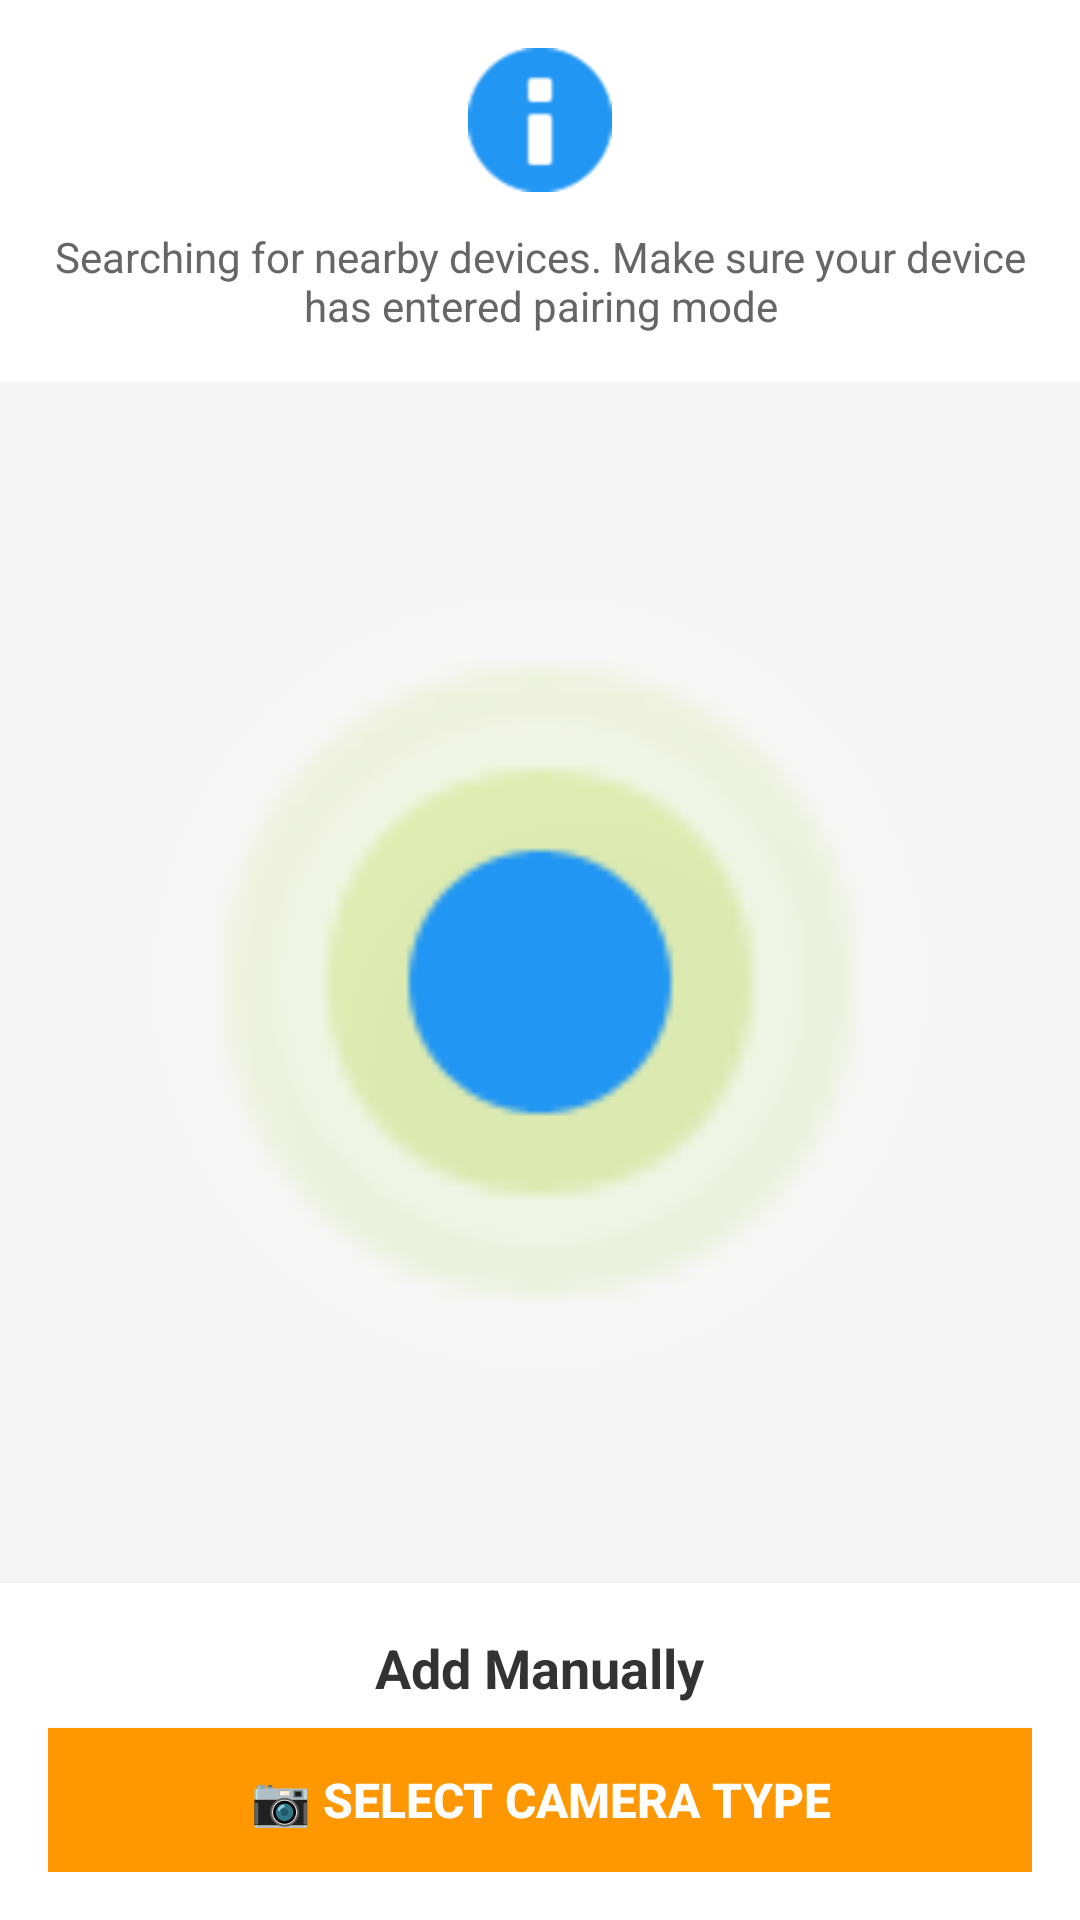

Write the Android layout XML for this screen, with the resource values it uses.
<!-- AndroidManifest.xml: application theme Theme.TuyaSmartHome -->
<!-- res/layout/activity_device_discovery.xml -->
<?xml version="1.0" encoding="utf-8"?>
<LinearLayout xmlns:android="http://schemas.android.com/apk/res/android"
    android:layout_width="match_parent"
    android:layout_height="match_parent"
    android:orientation="vertical"
    android:background="#F5F5F5">
    
    
    <LinearLayout
        android:layout_width="match_parent"
        android:layout_height="wrap_content"
        android:orientation="vertical"
        android:background="#FFFFFF"
        android:padding="16dp"
        android:gravity="center">
        
        <ImageView
            android:layout_width="48dp"
            android:layout_height="48dp"
            android:src="@android:drawable/ic_dialog_info"
            android:tint="#2196F3"
            android:contentDescription="Info icon"/>
        
        <TextView
            android:id="@+id/tvScanningStatus"
            android:layout_width="wrap_content"
            android:layout_height="wrap_content"
            android:text="Searching for nearby devices. Make sure your device has entered pairing mode"
            android:textSize="14sp"
            android:textColor="#666666"
            android:gravity="center"
            android:layout_marginTop="12dp"/>
    </LinearLayout>
    
    
    <RelativeLayout
        android:layout_width="match_parent"
        android:layout_height="0dp"
        android:layout_weight="1"
        android:gravity="center"
        android:padding="32dp">
        
        
        <ImageView
            android:layout_width="300dp"
            android:layout_height="300dp"
            android:layout_centerInParent="true"
            android:src="@android:drawable/presence_online"
            android:alpha="0.1"
            android:contentDescription="Radar background"/>
        
        <ImageView
            android:layout_width="200dp"
            android:layout_height="200dp"
            android:layout_centerInParent="true"
            android:src="@android:drawable/presence_online"
            android:alpha="0.2"
            android:contentDescription="Radar middle"/>
        
        <ImageView
            android:id="@+id/ivRadar"
            android:layout_width="100dp"
            android:layout_height="100dp"
            android:layout_centerInParent="true"
            android:src="@android:drawable/presence_online"
            android:tint="#2196F3"
            android:contentDescription="Radar scanning"/>
    </RelativeLayout>
    
    
    <LinearLayout
        android:id="@+id/layoutBluetoothPrompt"
        android:layout_width="match_parent"
        android:layout_height="wrap_content"
        android:orientation="vertical"
        android:background="#FFFFFF"
        android:padding="20dp"
        android:layout_margin="16dp"
        android:elevation="4dp"
        android:visibility="gone">
        
        <TextView
            android:layout_width="wrap_content"
            android:layout_height="wrap_content"
            android:text="Turn on Bluetooth"
            android:textSize="18sp"
            android:textColor="#333333"
            android:textStyle="bold"
            android:layout_marginBottom="8dp"/>
        
        <TextView
            android:layout_width="wrap_content"
            android:layout_height="wrap_content"
            android:text="Bluetooth makes your device more discoverable."
            android:textSize="14sp"
            android:textColor="#666666"
            android:layout_marginBottom="16dp"/>
        
        
        <LinearLayout
            android:layout_width="match_parent"
            android:layout_height="wrap_content"
            android:orientation="horizontal"
            android:gravity="center"
            android:padding="16dp"
            android:background="#F5F5F5"
            android:layout_marginBottom="16dp">
            
            <ImageView
                android:layout_width="40dp"
                android:layout_height="40dp"
                android:src="@android:drawable/stat_sys_data_bluetooth"
                android:tint="#2196F3"
                android:contentDescription="Bluetooth icon"/>
            
            <TextView
                android:layout_width="wrap_content"
                android:layout_height="wrap_content"
                android:text="Enable Bluetooth in Settings"
                android:textSize="12sp"
                android:textColor="#666666"
                android:layout_marginStart="12dp"/>
        </LinearLayout>
        
        <Button
            android:id="@+id/btnContinue"
            android:layout_width="match_parent"
            android:layout_height="48dp"
            android:text="Continue"
            android:textSize="16sp"
            android:background="#2196F3"
            android:textColor="#FFFFFF"
            android:textStyle="bold"/>
    </LinearLayout>
    
    
    <LinearLayout
        android:layout_width="match_parent"
        android:layout_height="wrap_content"
        android:orientation="vertical"
        android:padding="16dp"
        android:background="#FFFFFF">
        
        <TextView
            android:layout_width="wrap_content"
            android:layout_height="wrap_content"
            android:text="Add Manually"
            android:textSize="18sp"
            android:textColor="#333333"
            android:textStyle="bold"
            android:layout_marginBottom="8dp"
            android:layout_gravity="center"/>
        
        <Button
            android:id="@+id/btnAddManually"
            android:layout_width="match_parent"
            android:layout_height="48dp"
            android:text="📷 Select Camera Type"
            android:textSize="16sp"
            android:background="#FF9800"
            android:textColor="#FFFFFF"
            android:textStyle="bold"/>
    </LinearLayout>
</LinearLayout>
<!-- resources referenced by this layout -->
<resources>
  <style name="Theme.TuyaSmartHome" parent="Theme.MaterialComponents.DayNight.DarkActionBar">
          
          <item name="colorPrimary">@color/tuya_blue</item>
          <item name="colorPrimaryVariant">@color/purple_700</item>
          <item name="colorSecondary">@color/teal_200</item>
          <item name="colorSecondaryVariant">@color/teal_700</item>
          <item name="colorError">@color/purple_200</item>
          <item name="colorOnPrimary">@color/white</item>
          <item name="colorOnSecondary">@color/black</item>
          <item name="colorOnError">@color/black</item>
          <item name="colorOnBackground">@color/text_primary</item>
          <item name="colorOnSurface">@color/text_primary</item>
      </style>
  <color name="tuya_blue">#FF0066CC</color>
  <color name="purple_700">#FF3700B3</color>
  <color name="teal_200">#FF03DAC5</color>
  <color name="teal_700">#FF018786</color>
  <color name="purple_200">#FFBB86FC</color>
  <color name="white">#FFFFFFFF</color>
  <color name="black">#FF000000</color>
  <color name="text_primary">#FF000000</color>
</resources>
